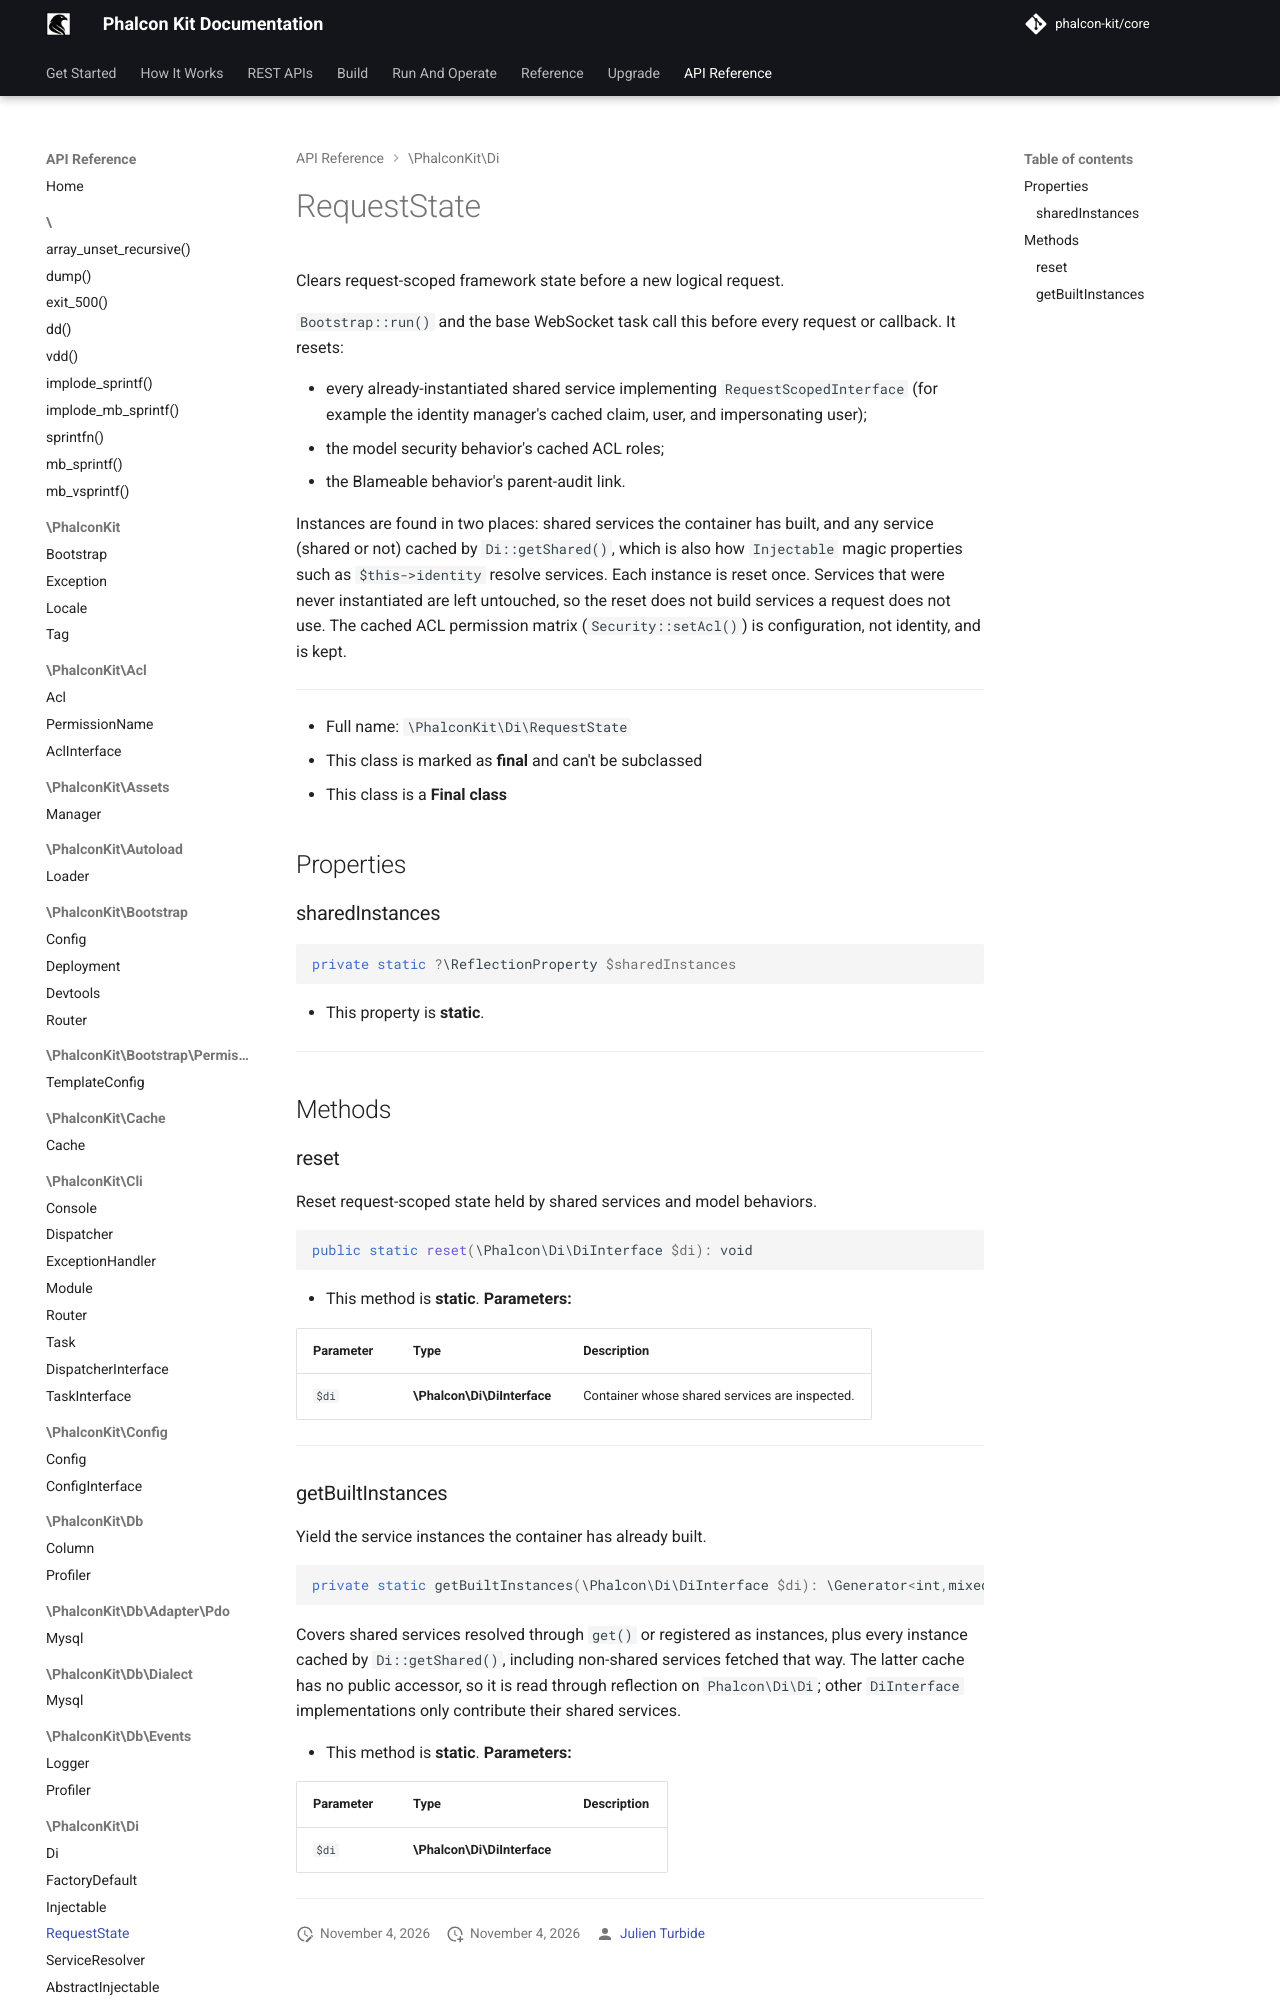

repository: phalcon-kit/docs · page: api/classes/PhalconKit/Di/RequestState/index.html · generator: mkdocs


Clears request-scoped framework state before a new logical request.

`Bootstrap::run()` and the base WebSocket task call this before every
request or callback. It resets:

- every already-instantiated
